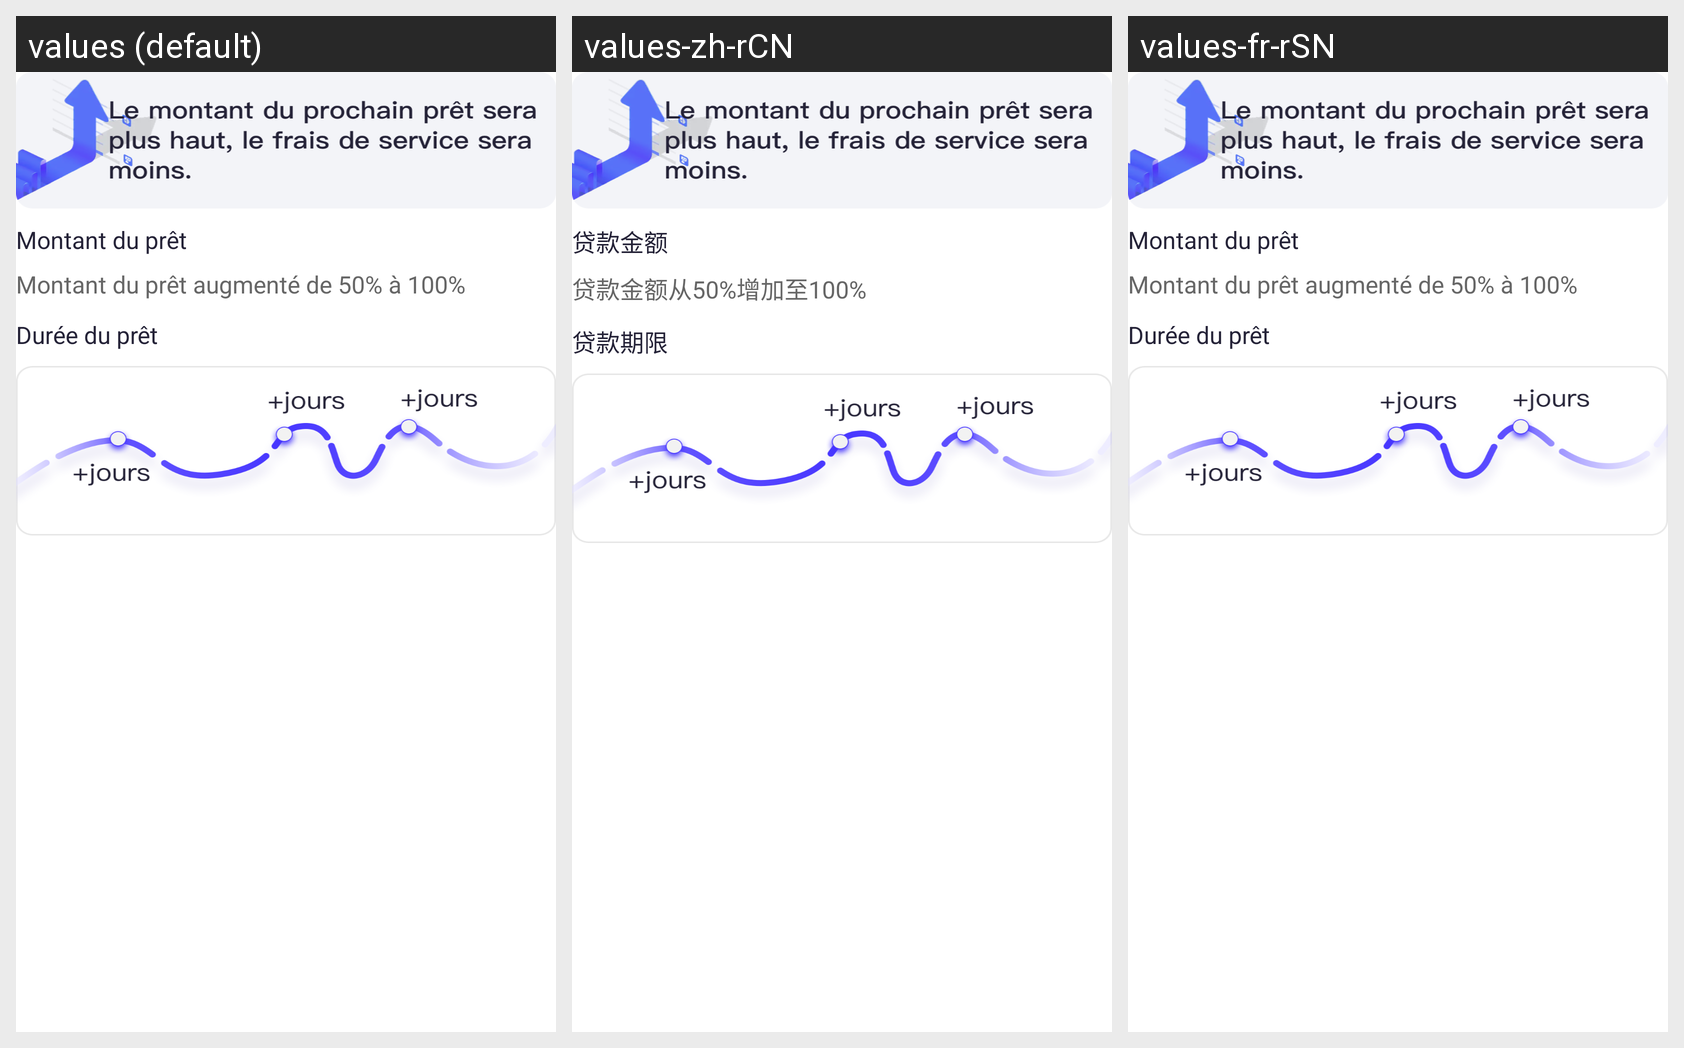

This grid shows one Android layout under several languages. Give, for every string resource on the screen, its name, the default text and each shown locale's text.
Android screen res/layout/dialog_locked_repayment_tip.xml rendered under 3 locales, left to right: values (default), values-zh-rCN, values-fr-rSN. Device: Nexus 5 (rendered at 1080×1920; each locale shown at half size, 540×960, under a caption strip naming it); theme Theme.FleursPret.
Strings drawn on this screen, with the default value and each locale's value (text and hints the layout hard-codes, and strings that could not be matched under every locale, appear in the picture but are not listed):

text_montant_du_pr_t
  values: Montant du prêt
  values-zh-rCN: 贷款金额
  values-fr-rSN: Montant du prêt

text_montant_du_pr_t_augment_de_50_100
  values: Montant du prêt augmenté de 50% à 100%
  values-zh-rCN: 贷款金额从50%增加至100%
  values-fr-rSN: Montant du prêt augmenté de 50% à 100%

text_dur_e_du_pr_t
  values: Durée du prêt
  values-zh-rCN: 贷款期限
  values-fr-rSN: Durée du prêt
